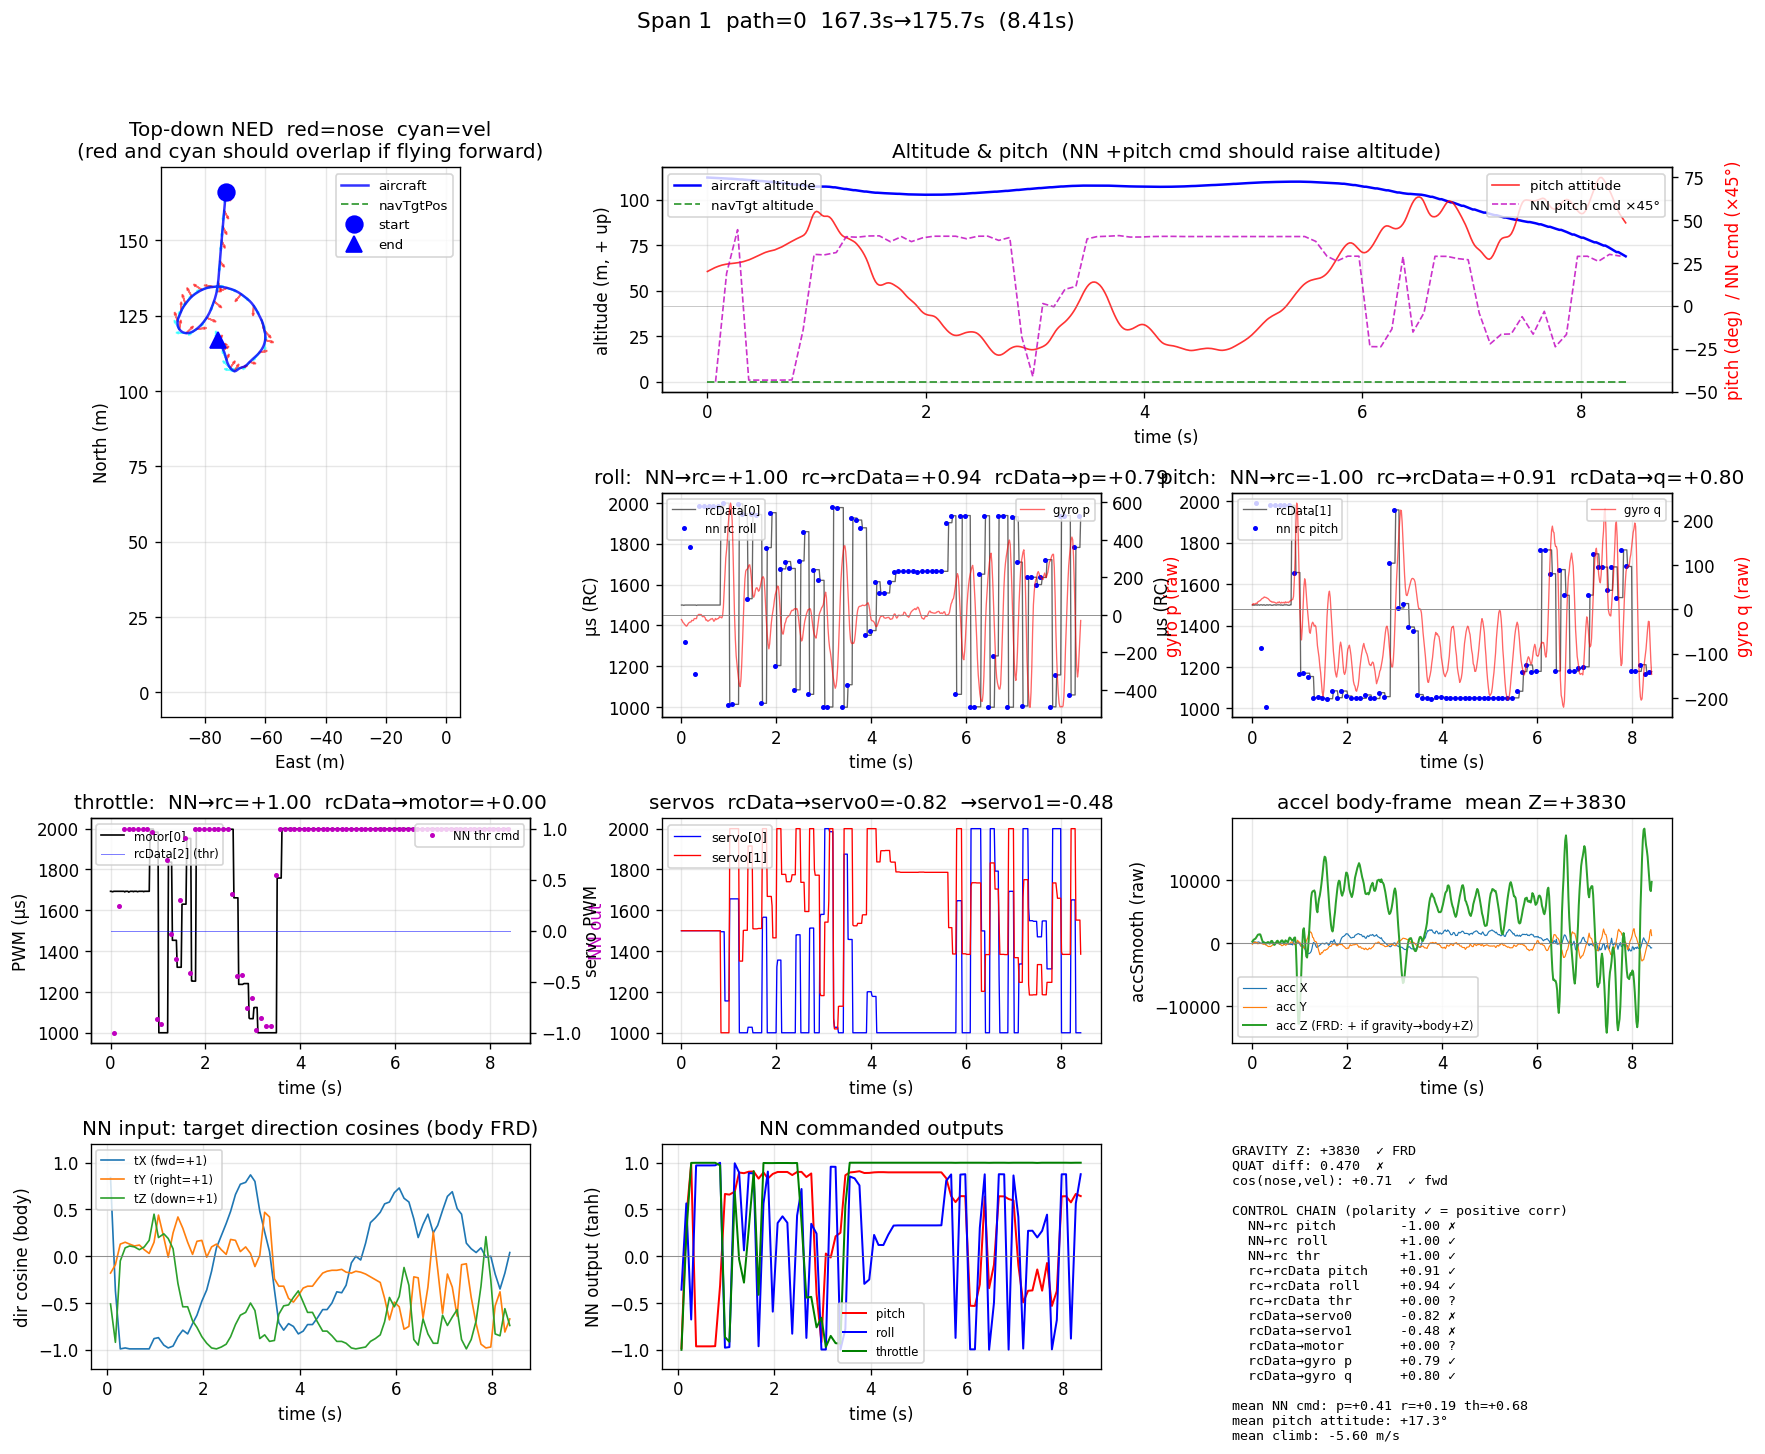

Values plotted in this chart, from the file beside it:
t_ms, msp, motor, servo0, servo1, gyro_p, gyro_q, gyro_r, acc_x, acc_y, acc_z, qw, qx, qy, qz, pos_n, pos_e, pos_d, vel_n, vel_e, vel_d, tgtpos_n, tgtpos_e, tgtpos_d
167288, 3, 1693, 1500, 1500, -25, 10, 47, 176, -157, 291, 0.1845, -0.2222, -0.2006, 0.9361, 165.9, -73.05, -112.2, -22.08, -3.55, 4.62, 0.0000, 0.0000, -0.0000
167305, 3, 1693, 1500, 1500, -32, 13, 50, 253, 1, 491, 0.1769, -0.2259, -0.2026, 0.9363, 165.5, -73.11, -112.2, -22.13, -3.49, 4.75, 0.0000, 0.0000, -0.0000
167322, 3, 1691, 1500, 1500, -41, 12, 46, 258, 206, 609, 0.1691, -0.2300, -0.2060, 0.9360, 165.5, -73.11, -112.2, -22.13, -3.49, 4.75, 0.0000, 0.0000, -0.0000
167339, 3, 1691, 1500, 1500, -44, 12, 42, 214, 113, 677, 0.1618, -0.2338, -0.2101, 0.9354, 165, -73.16, -112.1, -22.21, -3.42, 4.89, 0.0000, 0.0000, -0.0000
167355, 3, 1693, 1500, 1500, -52, 13, 34, 189, 189, 765, 0.1553, -0.2378, -0.2154, 0.9343, 164.6, -73.22, -112.1, -22.29, -3.34, 5.02, 0.0000, 0.0000, -0.0000
167372, 3, 1693, 1500, 1500, -54, 14, 28, 134, 144, 963, 0.1496, -0.2417, -0.2214, 0.9329, 164.1, -73.27, -112, -22.35, -3.26, 5.15, 0.0000, 0.0000, -0.0000
167388, 3, 1693, 1500, 1500, -60, 13, 20, 165, 122, 1152, 0.1446, -0.2455, -0.2282, 0.9310, 163.7, -73.32, -111.9, -22.41, -3.17, 5.26, 0.0000, 0.0000, -0.0000
167405, 3, 1693, 1500, 1500, -58, 17, 14, 180, -87, 1372, 0.1407, -0.2493, -0.2353, 0.9288, 163.7, -73.32, -111.9, -22.41, -3.17, 5.26, 0.0000, 0.0000, -0.0000
167422, 3, 1693, 1500, 1500, -50, 18, 5, 232, 50, 1416, 0.1379, -0.2530, -0.2418, 0.9266, 163.2, -73.36, -111.9, -22.5, -3.1, 5.34, 0.0000, 0.0000, -0.0000
167438, 3, 1693, 1500, 1500, -44, 19, -2, 134, -33, 1441, 0.1364, -0.2562, -0.2478, 0.9243, 162.7, -73.41, -111.8, -22.61, -3.03, 5.41, 0.0000, 0.0000, -0.0000
167455, 3, 1693, 1500, 1500, -40, 20, -8, 52, 28, 1408, 0.1360, -0.2594, -0.2533, 0.9220, 162.2, -73.46, -111.7, -22.7, -2.95, 5.49, 0.0000, 0.0000, -0.0000
167472, 3, 1693, 1500, 1500, -38, 22, -13, 26, -20, 1055, 0.1365, -0.2625, -0.2582, 0.9197, 161.8, -73.51, -111.7, -22.77, -2.88, 5.57, 0.0000, 0.0000, -0.0000
167488, 3, 1693, 1500, 1500, -38, 24, -16, 32, -37, 614, 0.1378, -0.2653, -0.2632, 0.9172, 161.3, -73.55, -111.6, -22.8, -2.82, 5.68, 0.0000, 0.0000, -0.0000
167505, 3, 1693, 1500, 1500, -29, 25, -18, 155, -89, 292, 0.1394, -0.2682, -0.2674, 0.9149, 161.3, -73.55, -111.6, -22.8, -2.82, 5.68, 0.0000, 0.0000, -0.0000
167522, 3, 1693, 1500, 1500, -30, 26, -19, 225, -151, 171, 0.1413, -0.2711, -0.2708, 0.9128, 160.8, -73.59, -111.5, -22.84, -2.79, 5.82, 0.0000, 0.0000, -0.0000
167538, 3, 1693, 1500, 1500, -30, 28, -20, 190, -151, 125, 0.1433, -0.2739, -0.2741, 0.9107, 160.4, -73.64, -111.4, -22.88, -2.77, 5.97, 0.0000, 0.0000, -0.0000
167555, 3, 1693, 1500, 1500, -21, 27, -18, 132, -140, 67, 0.1455, -0.2768, -0.2769, 0.9086, 159.9, -73.68, -111.3, -22.91, -2.75, 6.13, 0.0000, 0.0000, -0.0000
167572, 3, 1693, 1500, 1500, -19, 27, -15, 52, -268, -25, 0.1475, -0.2796, -0.2791, 0.9067, 159.4, -73.72, -111.3, -22.91, -2.73, 6.28, 0.0000, 0.0000, -0.0000
167588, 3, 1690, 1500, 1500, -20, 26, -12, -8, -309, -16, 0.1492, -0.2823, -0.2803, 0.9052, 159, -73.76, -111.2, -22.89, -2.73, 6.44, 0.0000, 0.0000, -0.0000
167605, 3, 1693, 1500, 1500, -20, 25, -6, -25, -396, 177, 0.1501, -0.2853, -0.2820, 0.9037, 159, -73.76, -111.2, -22.89, -2.73, 6.44, 0.0000, 0.0000, -0.0000
167621, 3, 1693, 1500, 1500, -3, 24, 2, -18, -487, 206, 0.1504, -0.2883, -0.2827, 0.9024, 158.5, -73.8, -111.1, -22.87, -2.72, 6.57, 0.0000, 0.0000, -0.0000
167638, 3, 1693, 1500, 1500, -2, 22, 8, 122, -521, 8, 0.1501, -0.2910, -0.2816, 0.9019, 158.1, -73.84, -111, -22.85, -2.71, 6.69, 0.0000, 0.0000, -0.0000
167654, 3, 1693, 1500, 1500, 3, 20, 14, 166, -464, -40, 0.1492, -0.2934, -0.2799, 0.9018, 157.7, -73.87, -110.9, -22.81, -2.72, 6.83, 0.0000, 0.0000, -0.0000
167671, 3, 1689, 1500, 1500, 2, 18, 21, 146, -522, 187, 0.1476, -0.2957, -0.2780, 0.9019, 157.3, -73.91, -110.8, -22.77, -2.73, 6.98, 0.0000, 0.0000, -0.0000
167688, 3, 1691, 1500, 1500, 2, 18, 27, 80, -412, 384, 0.1450, -0.2983, -0.2764, 0.9020, 157.3, -73.91, -110.8, -22.77, -2.73, 6.98, 0.0000, 0.0000, -0.0000
167704, 3, 1693, 1500, 1500, 2, 16, 30, 22, -319, 371, 0.1417, -0.3012, -0.2748, 0.9021, 156.9, -73.95, -110.7, -22.74, -2.73, 7.09, 0.0000, 0.0000, -0.0000
167721, 3, 1693, 1500, 1500, -6, 17, 30, 52, -219, 137, 0.1379, -0.3043, -0.2738, 0.9019, 156.5, -73.98, -110.6, -22.7, -2.71, 7.21, 0.0000, 0.0000, -0.0000
167738, 3, 1693, 1500, 1500, -10, 16, 31, 85, -190, -170, 0.1339, -0.3075, -0.2737, 0.9015, 156.1, -74.02, -110.5, -22.64, -2.69, 7.35, 0.0000, 0.0000, -0.0000
167754, 3, 1693, 1500, 1500, -8, 16, 31, 99, 30, -247, 0.1300, -0.3107, -0.2737, 0.9009, 155.7, -74.05, -110.4, -22.56, -2.67, 7.52, 0.0000, 0.0000, -0.0000
167771, 3, 1691, 1500, 1500, -10, 15, 29, 59, -67, -64, 0.1260, -0.3137, -0.2737, 0.9005, 155.3, -74.08, -110.3, -22.47, -2.65, 7.69, 0.0000, 0.0000, -0.0000
167788, 3, 1693, 1500, 1500, -16, 14, 27, 36, -22, 157, 0.1220, -0.3169, -0.2743, 0.8997, 155.3, -74.08, -110.3, -22.47, -2.65, 7.69, 0.0000, 0.0000, -0.0000
167804, 3, 1693, 1500, 1500, -28, 14, 24, 75, -9, 358, 0.1178, -0.3202, -0.2755, 0.8987, 155, -74.11, -110.2, -22.4, -2.62, 7.85, 0.0000, 0.0000, -0.0000
167821, 3, 1693, 1500, 1500, -27, 16, 22, 95, 79, 422, 0.1137, -0.3235, -0.2779, 0.8973, 154.6, -74.14, -110.1, -22.33, -2.57, 7.99, 0.0000, 0.0000, -0.0000
167838, 3, 1693, 1500, 1500, -33, 15, 18, 46, -2, 153, 0.1103, -0.3263, -0.2810, 0.8958, 154.3, -74.17, -110, -22.27, -2.52, 8.13, 0.0000, 0.0000, -0.0000
167854, 3, 1691, 1500, 1500, -33, 17, 15, 137, -49, -34, 0.1073, -0.3290, -0.2851, 0.8939, 154, -74.19, -109.9, -22.19, -2.49, 8.29, 0.0000, 0.0000, -0.0000
167871, 3, 1692, 1500, 1500, -29, 15, 13, 87, -176, 29, 0.1048, -0.3313, -0.2889, 0.8921, 154, -74.19, -109.9, -22.19, -2.49, 8.29, 0.0000, 0.0000, -0.0000
167887, 3, 1693, 1500, 1500, -27, 14, 12, 65, -187, 330, 0.1027, -0.3335, -0.2918, 0.8906, 153.7, -74.22, -109.8, -22.1, -2.48, 8.45, 0.0000, 0.0000, -0.0000
167904, 3, 1693, 1500, 1500, -22, 16, 15, 12, -365, 464, 0.1005, -0.3358, -0.2943, 0.8891, 153.3, -74.24, -109.7, -22.01, -2.45, 8.59, 0.0000, 0.0000, -0.0000
167921, 3, 1693, 1500, 1500, -22, 15, 19, -9, -361, 453, 0.0975, -0.3392, -0.2959, 0.8876, 153, -74.27, -109.5, -21.94, -2.43, 8.7, 0.0000, 0.0000, -0.0000
167937, 3, 1693, 1500, 1500, -19, 15, 24, 37, -281, 236, 0.0941, -0.3422, -0.2972, 0.8864, 152.7, -74.29, -109.4, -21.86, -2.41, 8.82, 0.0000, 0.0000, -0.0000
167954, 3, 1693, 1500, 1500, -25, 16, 29, 83, -144, -15, 0.0902, -0.3453, -0.2989, 0.8851, 152.5, -74.31, -109.3, -21.76, -2.39, 8.95, 0.0000, 0.0000, -0.0000
167970, 3, 1693, 1500, 1500, -34, 14, 32, 48, -179, 230, 0.0853, -0.3485, -0.3017, 0.8833, 152.5, -74.31, -109.3, -21.76, -2.39, 8.95, 0.0000, 0.0000, -0.0000
167987, 3, 1691, 1500, 1500, -30, 17, 33, -50, -309, 474, 0.0798, -0.3525, -0.3039, 0.8815, 152.2, -74.33, -109.2, -21.65, -2.37, 9.1, 0.0000, 0.0000, -0.0000
168004, 3, 1693, 1500, 1500, -19, 15, 35, -84, -243, 291, 0.0745, -0.3565, -0.3051, 0.8799, 151.9, -74.35, -109, -21.56, -2.35, 9.21, 0.0000, 0.0000, -0.0000
168021, 3, 1693, 1500, 1500, -25, 16, 33, -49, -108, 266, 0.0694, -0.3602, -0.3063, 0.8784, 151.5, -74.39, -108.9, -21.63, -2.34, 9.34, 0.0000, 0.0000, -0.0000
168037, 3, 1693, 1500, 1500, -22, 16, 32, -110, -43, 174, 0.0645, -0.3637, -0.3073, 0.8770, 151, -74.43, -108.8, -21.77, -2.33, 9.49, 0.0000, 0.0000, -0.0000
168054, 3, 1693, 1500, 1500, -20, 15, 33, -161, -104, 578, 0.0596, -0.3672, -0.3084, 0.8755, 150.5, -74.48, -108.6, -21.9, -2.31, 9.63, 0.0000, 0.0000, -0.0000
168071, 3, 1693, 1500, 1500, -19, 18, 32, -152, -24, 915, 0.0550, -0.3707, -0.3091, 0.8741, 150.5, -74.48, -108.6, -21.9, -2.31, 9.63, 0.0000, 0.0000, -0.0000
168087, 3, 1693, 1500, 1500, -10, 19, 29, -129, 63, 874, 0.0510, -0.3743, -0.3089, 0.8729, 150, -74.52, -108.5, -22.04, -2.27, 9.75, 0.0000, 0.0000, -0.0000
168104, 3, 1693, 1500, 1500, -11, 20, 25, -177, 186, 661, 0.0476, -0.3778, -0.3084, 0.8717, 149.5, -74.56, -108.3, -22.17, -2.21, 9.87, 0.0000, 0.0000, -0.0000
168121, 2, 1998, 1495, 1000, -13, 22, 24, -156, 256, 512, 0.0444, -0.3812, -0.3083, 0.8704, 149, -74.6, -108.2, -22.3, -2.17, 10.01, 0.0000, 0.0000, -0.0000
168138, 2, 1998, 1495, 1000, -16, 22, 21, -254, 97, 450, 0.0414, -0.3851, -0.3083, 0.8688, 148.5, -74.64, -108, -22.42, -2.12, 10.15, 0.0000, 0.0000, -0.0000
168155, 2, 1998, 1495, 1000, -5, 29, 16, 227, -63, 616, 0.0394, -0.3888, -0.3085, 0.8672, 148.5, -74.64, -108, -22.42, -2.12, 10.15, 0.0000, 0.0000, -0.0000
168171, 2, 1998, 1495, 1000, 41, 64, 13, 534, -139, 891, 0.0405, -0.3945, -0.3055, 0.8657, 148, -74.68, -107.8, -22.54, -2.1, 10.3, 0.0000, 0.0000, -0.0000
168188, 2, 1998, 1495, 1000, 130, 114, 13, 415, -210, 938, 0.0475, -0.4052, -0.2938, 0.8645, 147.4, -74.72, -107.7, -22.7, -2.09, 10.45, 0.0000, 0.0000, -0.0000
168205, 2, 1983, 1156, 1000, 233, 188, 16, 57, -254, -474, 0.0627, -0.4235, -0.2684, 0.8630, 146.9, -74.76, -107.5, -22.86, -2.09, 10.59, 0.0000, 0.0000, -0.0000
168222, 2, 1983, 1156, 1000, 303, 240, 16, -42, 140, -4064, 0.0856, -0.4483, -0.2306, 0.8593, 146.4, -74.8, -107.4, -22.9, -2.14, 10.76, 0.0000, 0.0000, -0.0000
168238, 2, 1983, 1156, 1000, 345, 232, 14, 274, 496, -9197, 0.1121, -0.4740, -0.1863, 0.8533, 145.8, -74.84, -107.3, -22.6, -2.27, 11.03, 0.0000, 0.0000, -0.0000
168255, 2, 1983, 1156, 1000, 398, 162, 9, 230, 321, -12767, 0.1407, -0.4923, -0.1364, 0.8481, 145.8, -74.84, -107.3, -22.6, -2.27, 11.03, 0.0000, 0.0000, -0.0000
168272, 2, 1983, 1156, 1000, 475, 78, 2, 46, 176, -12770, 0.1725, -0.4968, -0.0798, 0.8468, 145.2, -74.89, -107.2, -21.94, -2.37, 11.22, 0.0000, 0.0000, -0.0000
... 441 more rows
